Run: headless pygame with SDL's dummy video driver; simulated clock (each Clock.tick advances the game by its frame time, no real sleeping); random seed 0; keys injected as events and as key.get_pressed() state; mouse plan: one left click at the window centre at the start of phase 2, then a move to the lower-right quarter at the start of phase 3.
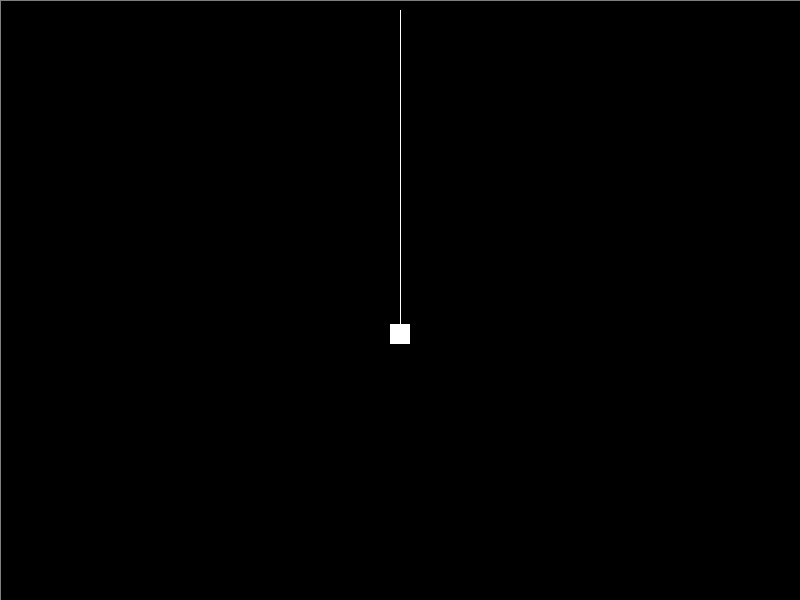
Frame 1 of 4 · flips 1–60 · no input
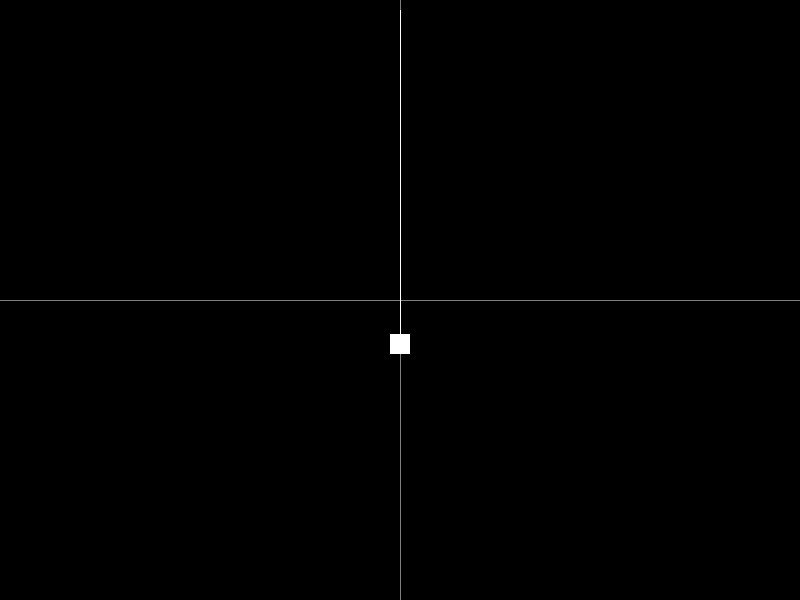
Frame 2 of 4 · flips 61–180 · clicked the window centre · tapped SPACE, RETURN · held RIGHT (→), D
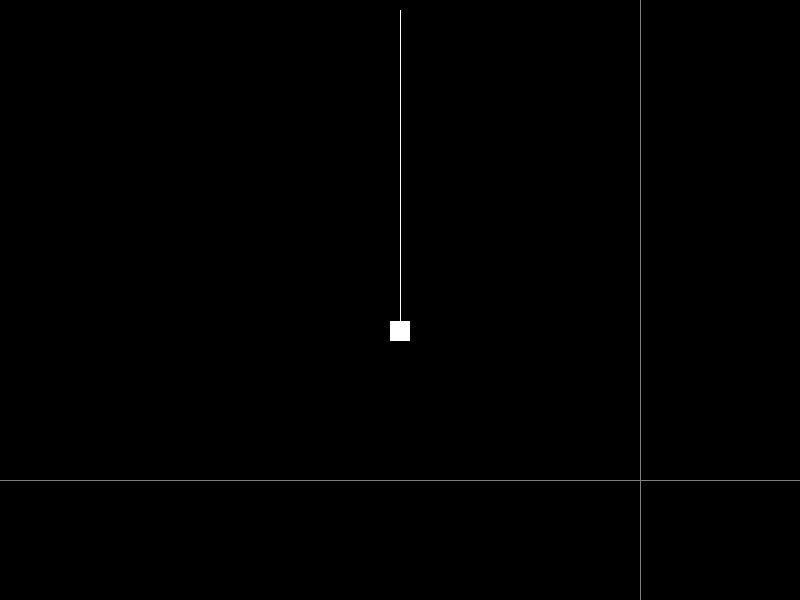
Frame 3 of 4 · flips 181–300 · moved the mouse to the lower-right quarter · held DOWN (↓), S
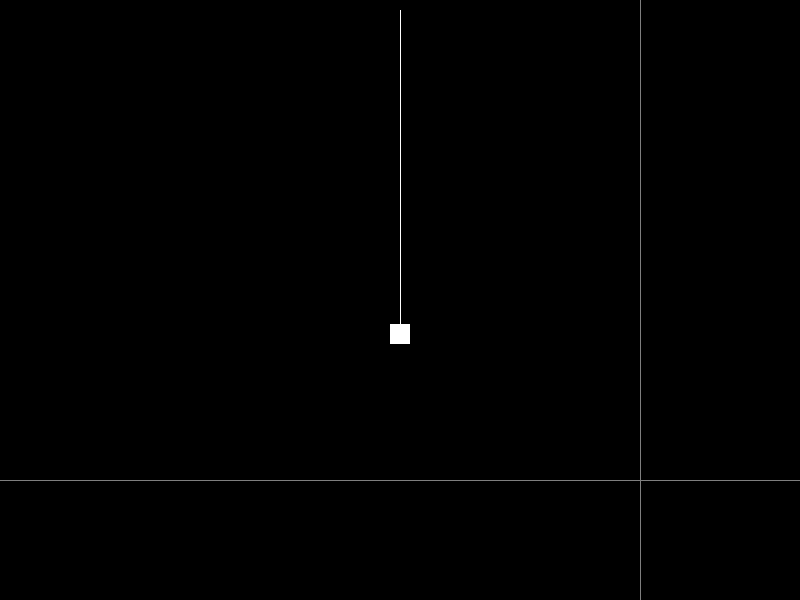
Frame 4 of 4 · flips 301–420 · held LEFT (←), A, UP (↑), W

The pygame program that drew these frames:

import pygame
from pygame.locals import *
from pygame.math import Vector2

import math

BLACK = (0,0,0)
WHITE = (255,255,255)
GREY = (127,127,127)

GRAVITY = 9.8
AIR_RESISTANCE_COEFFICIENT = 0.2

resolution = [800,600]


class Box:

    def __init__(self, x, y, width, height, color, mass=1):

        self.v = Vector2(0)
        self.a = Vector2(0)
        self.fu = Vector2(0)
        self.mass = mass

        self.forces_acting = []

        self.width = width
        self.height = height

        self.color = color

        self.rect = pygame.Rect(x, y, self.width, self.height)

    def update(self):

        self.add_force(-AIR_RESISTANCE_COEFFICIENT * self.v)
        
        self.fu = Vector2(0)
        for force in self.forces_acting:
            self.fu += force
        self.forces_acting = []

        self.a = self.fu/self.mass
        self.v += self.a
        self.rect.x += self.v.x
        self.rect.y += self.v.y

    def add_force(self, force):
        self.forces_acting.append(force)

    def reset_velocity(self):
        self.v = Vector2(0)

    def draw(self, display):
        pygame.draw.rect(display, self.color, self.rect)


class FixedElasticString:

    def __init__(self, fixed_x, fixed_y, attatched_object, modulus, natural_length, color):

        self.origin = Vector2(fixed_x, fixed_y)

        self.attatched_object = attatched_object

        self.modulus = modulus
        self.l = natural_length
        self.extension = 0
        self.tension = Vector2(0)
        self.theta = 0

        self.color = color

    def update(self):

        self.calculate_extension()
        self.calculate_theta()
        self.calculate_tension()
        self.apply_forces()

    def calculate_extension(self):
        d = (self.attatched_object.rect.center - self.origin).magnitude()
        if d == 0:
            self.extension = 0
            return
        self.extension = d - self.l

    def calculate_theta(self):

        self.theta = math.atan2(self.attatched_object.rect.centery - self.origin.y,
                                self.attatched_object.rect.centerx - self.origin.x)

    def calculate_tension(self):

        T = self.extension * self.modulus / self.l
        self.tension = Vector2(T * math.cos(self.theta), 0.5 * T * (1 + math.sin(self.theta)))

    def apply_forces(self):

        self.attatched_object.add_force(-self.tension)

    def place_attatchment_at_equilibrium(self):

        self.attatched_object.rect.center = Vector2(self.origin.x, (self.l * self.attatched_object.mass * GRAVITY / self.modulus) + self.l + self.origin.y)

    def draw(self, display):
        pygame.draw.line(display, self.color, self.origin, self.attatched_object.rect.center)


pygame.init()

display = pygame.display.set_mode(resolution)
pygame.display.set_caption("Elasticity")
clock = pygame.time.Clock()

box = Box(0, 0, 20, 20, WHITE, 10)
string = FixedElasticString(400, 10, box, 10, 30, WHITE)
string.place_attatchment_at_equilibrium()

game_exit = False

while not game_exit:
    mouse_pos = Vector2(pygame.mouse.get_pos())
    for event in pygame.event.get():
        
        if event.type == QUIT:
            game_exit = True
        
        elif event.type == KEYDOWN:
            if event.key == K_SPACE:
                string.place_attatchment_at_equilibrium()
                box.reset_velocity()
                
        elif event.type == MOUSEBUTTONDOWN:
            
            if event.button == 1:
                box.rect.center = mouse_pos
                box.reset_velocity()
        

    box.add_force(Vector2(0, box.mass * GRAVITY))
    string.update()
    box.update()

    display.fill(BLACK)
    pygame.draw.line(display, GREY, (0,mouse_pos.y), (resolution[0],mouse_pos.y))
    pygame.draw.line(display, GREY, (mouse_pos.x,0), (mouse_pos.x,resolution[1]))    
    
    box.draw(display)
    string.draw(display)

    pygame.display.flip()
    clock.tick(60)

pygame.quit()
